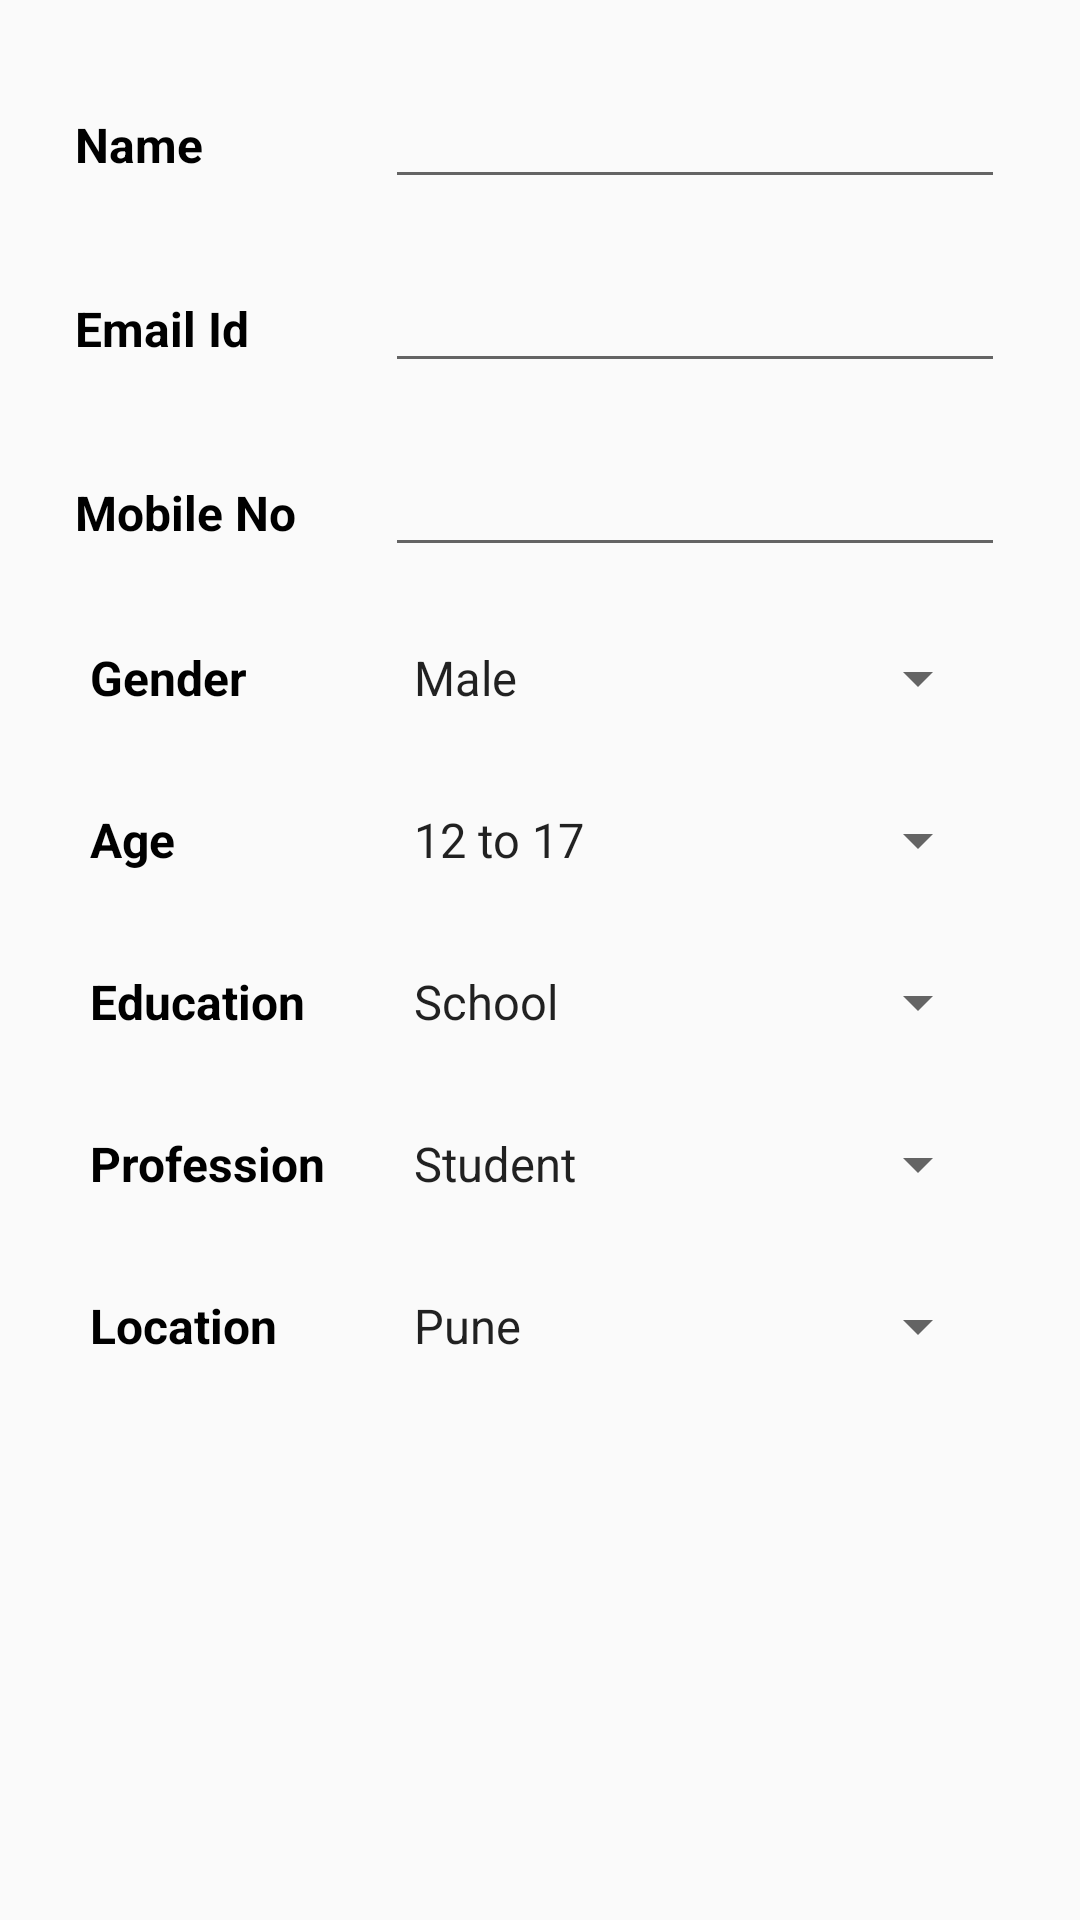

This screen was rendered from an Android layout file. Write that file and the resources it references.
<!-- AndroidManifest.xml: application theme AppTheme -->
<!-- res/layout/fragment_personal_info.xml -->
<LinearLayout xmlns:android="http://schemas.android.com/apk/res/android"
    xmlns:tools="http://schemas.android.com/tools"
    android:layout_width="match_parent"
    android:layout_height="match_parent"
    android:orientation="vertical"
    android:padding="15dip"
    tools:context="com.summertime.survey.fragments.PersonalInfoFragment">

    <LinearLayout
        android:layout_width="match_parent"
        android:layout_height="wrap_content"
        android:padding="10dip"
        android:orientation="horizontal"
        android:weightSum="3">

        <TextView
            android:layout_width="0dp"
            android:layout_height="wrap_content"
            android:text="Name"
            android:textSize="16dp"
            android:textStyle="bold"
            android:layout_weight="1"
            android:textColor="@android:color/black"/>

        <EditText
            android:id="@+id/name"
            android:layout_width="0dp"
            android:layout_height="wrap_content"
            android:layout_weight="2"
            android:imeOptions="actionDone"
            />

    </LinearLayout>

    <LinearLayout
        android:layout_width="match_parent"
        android:layout_height="wrap_content"
        android:padding="10dip"
        android:orientation="horizontal"
        android:weightSum="3">

        <TextView
            android:layout_width="0dp"
            android:layout_height="wrap_content"
            android:text="Email Id"
            android:textSize="16dp"
            android:textStyle="bold"
            android:layout_weight="1"
            android:textColor="@android:color/black"/>

        <EditText
            android:id="@+id/email"
            android:layout_width="0dp"
            android:layout_height="wrap_content"
            android:layout_weight="2"
            android:imeOptions="actionDone"
            />

    </LinearLayout>

    <LinearLayout
        android:layout_width="match_parent"
        android:layout_height="wrap_content"
        android:padding="10dp"
        android:orientation="horizontal"
        android:weightSum="3">

        <TextView
            android:layout_width="0dp"
            android:layout_height="wrap_content"
            android:text="Mobile No"
            android:textSize="16dp"
            android:textStyle="bold"
            android:layout_weight="1"
            android:textColor="@android:color/black"/>

        <EditText
            android:id="@+id/mobile"
            android:layout_width="0dp"
            android:layout_height="wrap_content"
            android:layout_weight="2"
            android:imeOptions="actionDone"
            />

    </LinearLayout>

    <LinearLayout
        android:layout_width="match_parent"
        android:layout_height="wrap_content"
        android:orientation="horizontal"
        android:padding="15dip"
        android:weightSum="3">

        <TextView
            android:layout_width="0dp"
            android:layout_height="wrap_content"
            android:text="Gender"
            android:textSize="16dp"
            android:textStyle="bold"
            android:layout_weight="1"
            android:textColor="@android:color/black"/>

        <Spinner
            android:id="@+id/gender"
            android:layout_width="0dp"
            android:layout_height="wrap_content"
            android:drawSelectorOnTop="true"
            android:entries="@array/gender"
            android:layout_weight="2"
            />


    </LinearLayout>

    <LinearLayout
        android:layout_width="match_parent"
        android:layout_height="wrap_content"
        android:orientation="horizontal"
        android:padding="15dip"
        android:weightSum="3">

        <TextView
            android:layout_width="0dp"
            android:layout_height="wrap_content"
            android:text="Age"
            android:textSize="16dp"
            android:textStyle="bold"
            android:layout_weight="1"
            android:textColor="@android:color/black"/>

        <Spinner
            android:id="@+id/age"
            android:layout_width="0dp"
            android:layout_height="wrap_content"
            android:drawSelectorOnTop="true"
            android:entries="@array/age"
            android:layout_weight="2"
            />

    </LinearLayout>

    <LinearLayout
        android:layout_width="match_parent"
        android:layout_height="wrap_content"
        android:orientation="horizontal"
        android:padding="15dip"
        android:weightSum="3">

        <TextView
            android:layout_width="0dp"
            android:layout_height="wrap_content"
            android:text="Education"
            android:textSize="16dp"
            android:textStyle="bold"
            android:layout_weight="1"
            android:textColor="@android:color/black"/>

        <Spinner
            android:id="@+id/education"
            android:layout_width="0dp"
            android:layout_height="wrap_content"
            android:drawSelectorOnTop="true"
            android:entries="@array/education"
            android:layout_weight="2"
            />

    </LinearLayout>

    <LinearLayout
        android:layout_width="match_parent"
        android:layout_height="wrap_content"
        android:orientation="horizontal"
        android:padding="15dip"
        android:weightSum="3">

        <TextView
            android:layout_width="0dp"
            android:layout_height="wrap_content"
            android:text="Profession"
            android:textSize="16dp"
            android:textStyle="bold"
            android:layout_weight="1"
            android:textColor="@android:color/black"/>

        <Spinner
            android:id="@+id/profession"
            android:layout_width="0dp"
            android:layout_height="wrap_content"
            android:drawSelectorOnTop="true"
            android:entries="@array/profession"
            android:layout_weight="2"
            />

    </LinearLayout>

    <LinearLayout
        android:layout_width="match_parent"
        android:layout_height="wrap_content"
        android:orientation="horizontal"
        android:padding="15dip"
        android:weightSum="3">

        <TextView
            android:layout_width="0dp"
            android:layout_height="wrap_content"
            android:text="Location"
            android:textSize="16dp"
            android:textStyle="bold"
            android:layout_weight="1"
            android:textColor="@android:color/black"/>

        <Spinner
            android:id="@+id/location"
            android:layout_width="0dp"
            android:layout_height="wrap_content"
            android:drawSelectorOnTop="true"
            android:entries="@array/location"
            android:layout_weight="2"
            />

    </LinearLayout>


</LinearLayout>
<!-- resources referenced by this layout -->
<resources>
  <string-array name="age">
          <item>12 to 17</item>
          <item>18 to 26</item>
          <item>27 to 39</item>
          <item>40 to 49</item>
          <item>50 onwards</item>
      </string-array>
  <string-array name="education">
          <item>School</item>
          <item>College</item>
          <item>Post Graduates</item>
      </string-array>
  <string-array name="gender">
          <item>Male</item>
          <item>Female</item>
          <item>Others</item>
      </string-array>
  <string-array name="location">
          <item>Pune</item>
          <item>PCMC</item>
          <item>Mumbai</item>
          <item>New Mumbai</item>
          <item>Thane</item>
          <item>Goa</item>
          <item>Rest of India</item>
          <item>Singapore</item>
          <item>Other Countries</item>
      </string-array>
  <string-array name="profession">
          <item>Student</item>
          <item>Service</item>
          <item>Professional</item>
          <item>Housewife</item>
      </string-array>
  <style name="AppTheme" parent="Theme.AppCompat.Light.DarkActionBar">
          
          <item name="colorPrimary">@color/colorPrimary</item>
          <item name="colorPrimaryDark">@color/colorPrimaryDark</item>
          <item name="colorAccent">@color/colorAccent</item>
          <item name="actionBarTheme">@style/AppTheme.AppBarOverlay</item>
      </style>
  <color name="colorPrimary">#E58028</color>
  <color name="colorPrimaryDark">#E58018</color>
  <color name="colorAccent">#FF4081</color>
  <style name="AppTheme.AppBarOverlay" parent="ThemeOverlay.AppCompat.Dark.ActionBar">
          <item name="android:textColorPrimary">@android:color/black</item>
      </style>
</resources>
